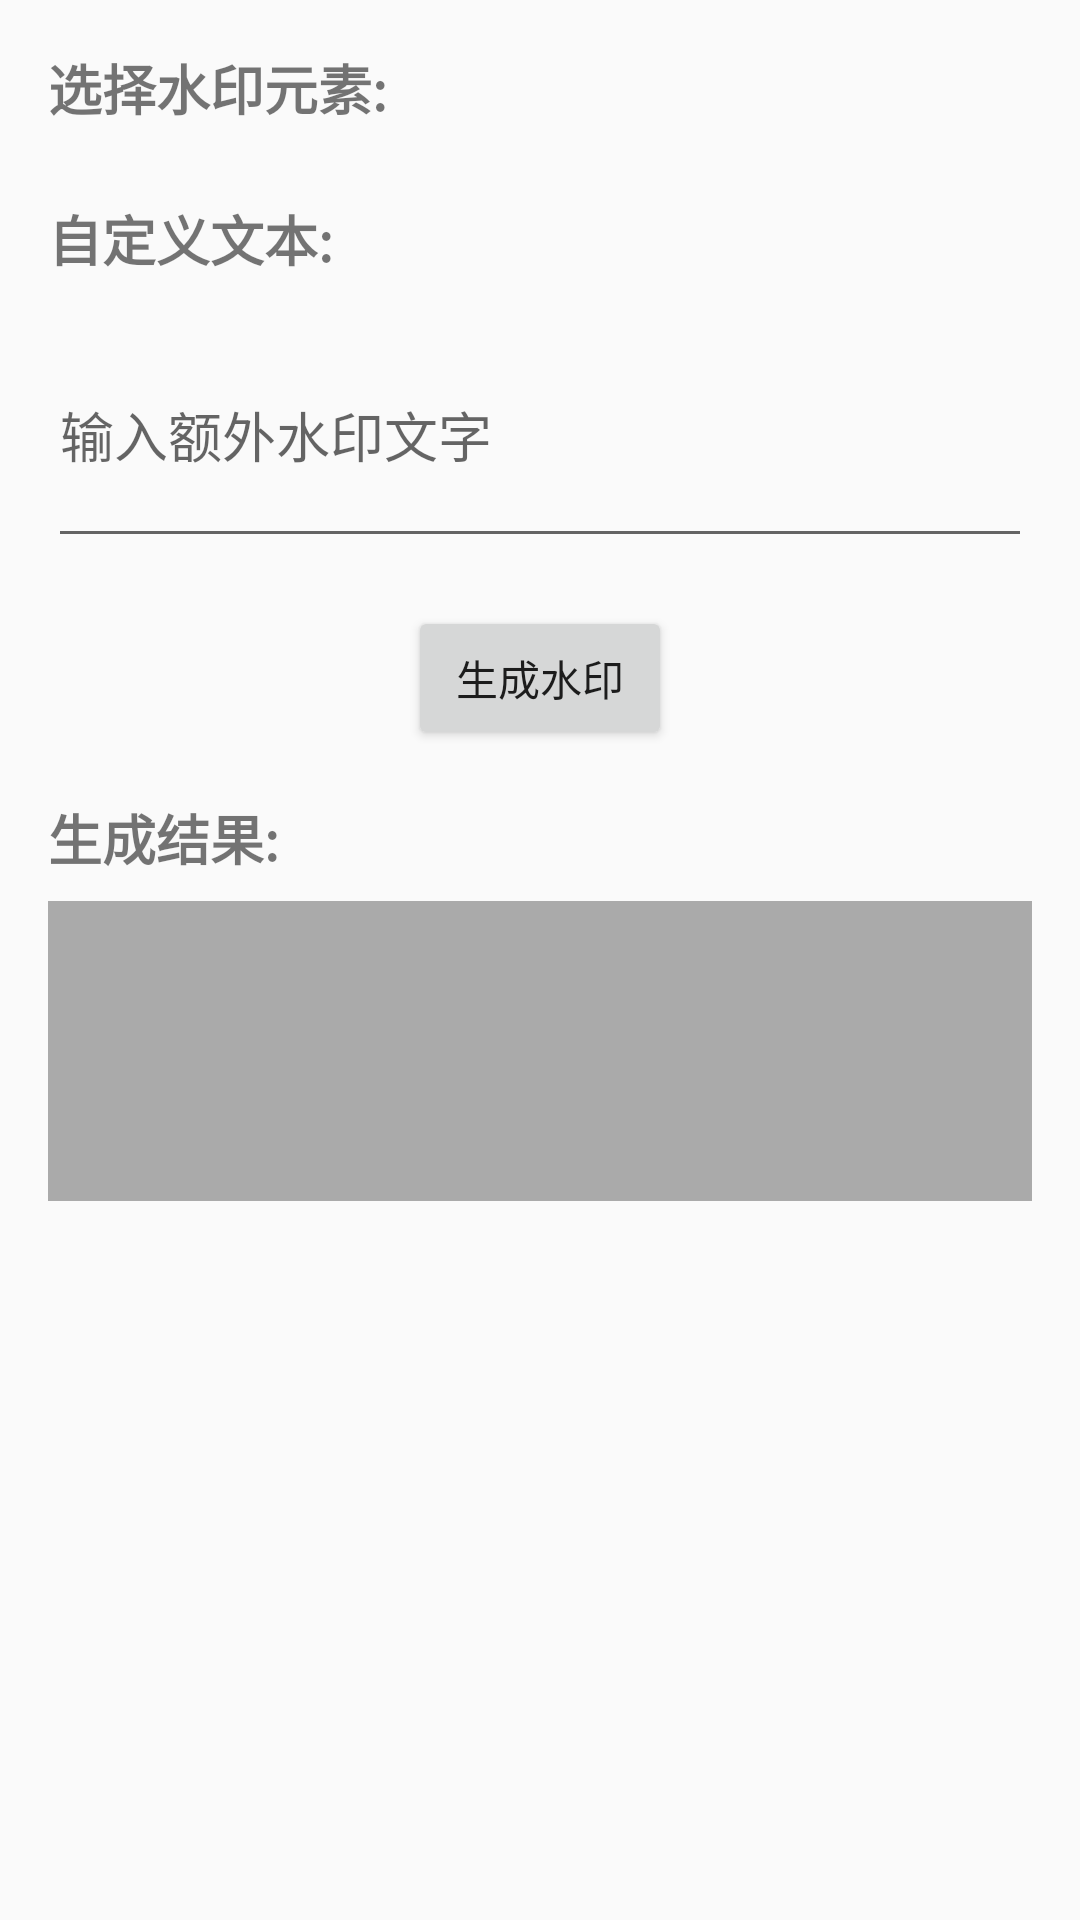

Android layout source for this screen:
<!-- AndroidManifest.xml: application theme Theme.MaintenanceSystem -->
<!-- res/layout/activity_watermark_generator.xml -->
<?xml version="1.0" encoding="utf-8"?>
<ScrollView xmlns:android="http://schemas.android.com/apk/res/android"
    android:layout_width="match_parent"
    android:layout_height="match_parent"
    android:padding="16dp">

    <LinearLayout
        android:layout_width="match_parent"
        android:layout_height="wrap_content"
        android:orientation="vertical">

        <TextView
            android:layout_width="wrap_content"
            android:layout_height="wrap_content"
            android:text="选择水印元素:"
            android:textSize="18sp"
            android:textStyle="bold"/>

        <LinearLayout
            android:id="@+id/checkboxContainer"
            android:layout_width="match_parent"
            android:layout_height="wrap_content"
            android:layout_marginTop="8dp"
            android:orientation="vertical"/>

        <TextView
            android:layout_width="wrap_content"
            android:layout_height="wrap_content"
            android:layout_marginTop="16dp"
            android:text="自定义文本:"
            android:textSize="18sp"
            android:textStyle="bold"/>

        <EditText
            android:id="@+id/customTextInput"
            android:layout_width="match_parent"
            android:layout_height="wrap_content"
            android:layout_marginTop="8dp"
            android:hint="输入额外水印文字"
            android:inputType="textMultiLine"
            android:minLines="3"/>

        <Button
            android:id="@+id/generateButton"
            android:layout_width="wrap_content"
            android:layout_height="wrap_content"
            android:layout_gravity="center_horizontal"
            android:layout_marginTop="16dp"
            android:text="生成水印"/>

        <TextView
            android:layout_width="wrap_content"
            android:layout_height="wrap_content"
            android:layout_marginTop="16dp"
            android:text="生成结果:"
            android:textSize="18sp"
            android:textStyle="bold"/>

        <TextView
            android:id="@+id/resultTextView"
            android:layout_width="match_parent"
            android:layout_height="wrap_content"
            android:layout_marginTop="8dp"
            android:background="@android:color/darker_gray"
            android:minHeight="100dp"
            android:padding="8dp"
            android:textColor="@android:color/black"/>
    </LinearLayout>
</ScrollView>
<!-- resources referenced by this layout -->
<resources>
  <style name="Theme.MaintenanceSystem" parent="android:Theme.Material.Light.NoActionBar" />
</resources>
